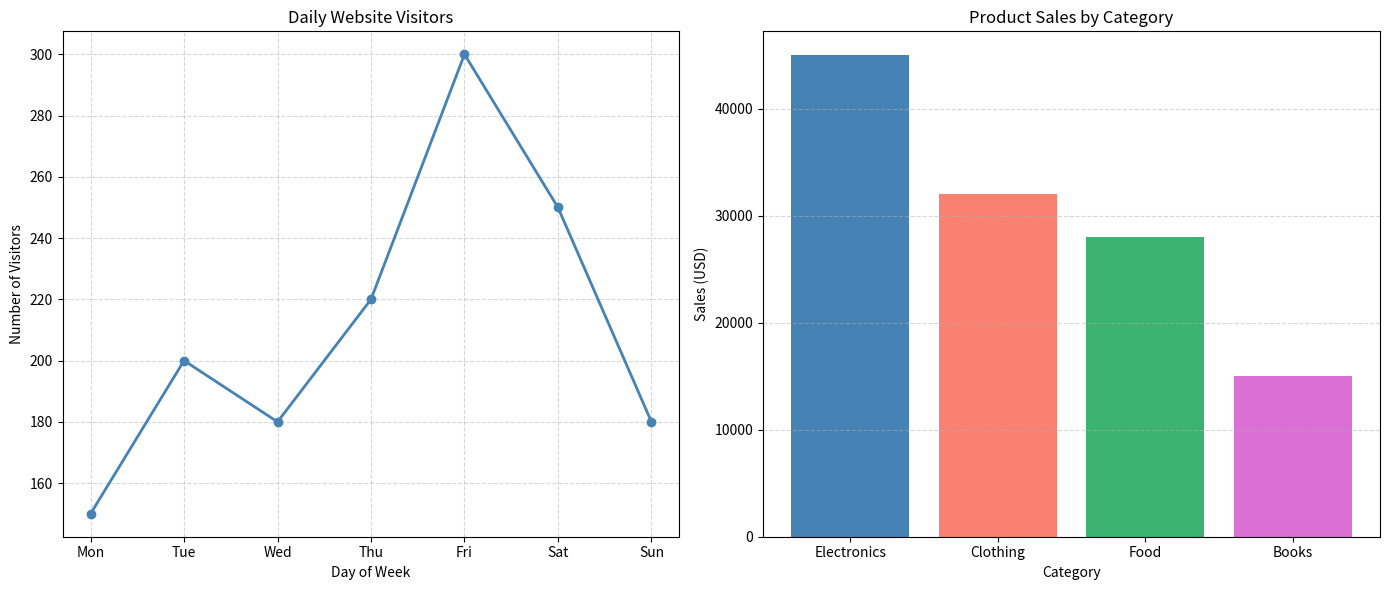

The script that saved this image:
import matplotlib.pyplot as plt
 
fig, (ax1, ax2) = plt.subplots(1, 2, figsize=(14, 6))
 
# --- Line Plot: Daily Website Visitors ---
days = ['Mon', 'Tue', 'Wed', 'Thu', 'Fri', 'Sat', 'Sun']
visitors = [150, 200, 180, 220, 300, 250, 180]
 
ax1.plot(days, visitors, marker='o', color='steelblue', linewidth=2)
ax1.set_title('Daily Website Visitors')
ax1.set_xlabel('Day of Week')
ax1.set_ylabel('Number of Visitors')
ax1.grid(True, linestyle='--', alpha=0.5)
 
# --- Bar Chart: Product Sales by Category ---
categories = ['Electronics', 'Clothing', 'Food', 'Books']
sales = [45000, 32000, 28000, 15000]
colors = ['steelblue', 'salmon', 'mediumseagreen', 'orchid']
 
ax2.bar(categories, sales, color=colors)
ax2.set_title('Product Sales by Category')
ax2.set_xlabel('Category')
ax2.set_ylabel('Sales (USD)')
ax2.grid(axis='y', linestyle='--', alpha=0.5)
 
plt.tight_layout()
plt.show()
